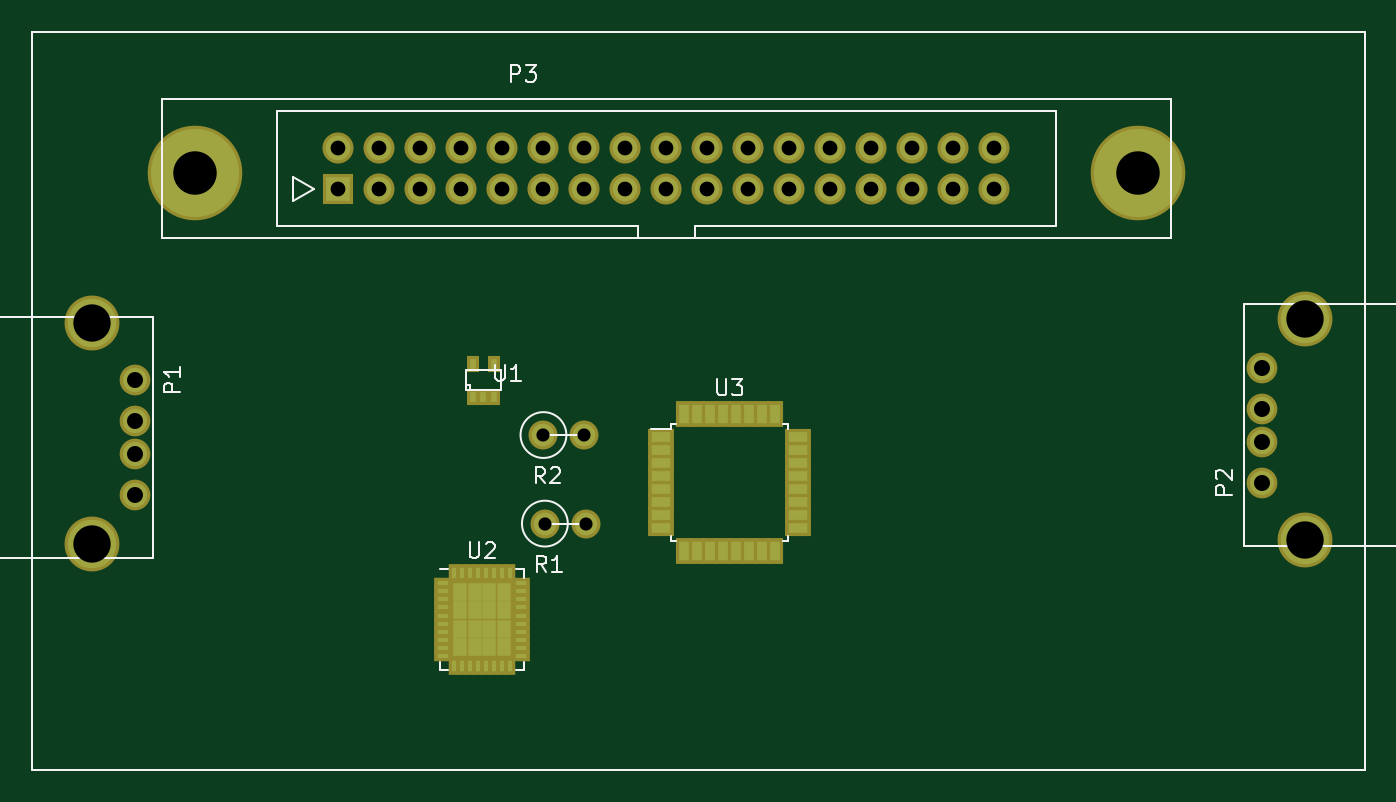
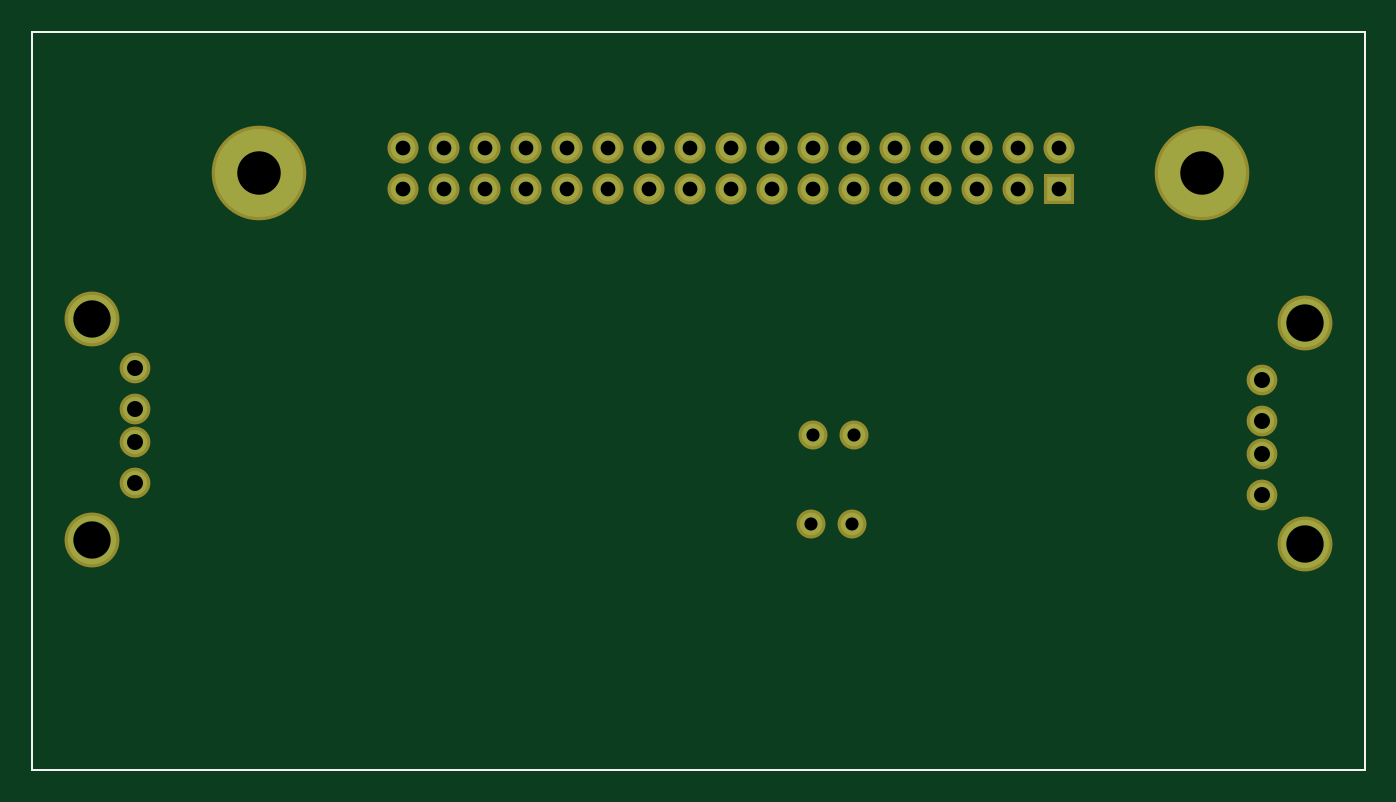
Circuit board: 10 layer files. Board 82.6 x 45.7 mm.
- bottom_copper: usbmodulestick-B.Cu.gbl (2042 bytes)
- bottom_mask: usbmodulestick-B.Mask.gbs (2036 bytes)
- paste: usbmodulestick-B.Paste.gbp (506 bytes)
- bottom_silk: usbmodulestick-B.SilkS.gbo (507 bytes)
- outline: usbmodulestick-Edge.Cuts.gm1 (507 bytes)
- top_copper: usbmodulestick-F.Cu.gtl (4574 bytes)
- top_mask: usbmodulestick-F.Mask.gts (4568 bytes)
- paste: usbmodulestick-F.Paste.gtp (3038 bytes)
- top_silk: usbmodulestick-F.SilkS.gto (7464 bytes)
- drill: usbmodulestick.drl (978 bytes)

=== bottom_copper: usbmodulestick-B.Cu.gbl ===
G04 #@! TF.FileFunction,Copper,L2,Bot,Signal*
%FSLAX46Y46*%
G04 Gerber Fmt 4.6, Leading zero omitted, Abs format (unit mm)*
G04 Created by KiCad (PCBNEW 4.0.2-4+6225~38~ubuntu14.04.1-stable) date Fri 25 Mar 2016 04:25:24 PM CET*
%MOMM*%
G01*
G04 APERTURE LIST*
%ADD10C,0.150000*%
%ADD11C,1.501140*%
%ADD12C,2.999740*%
%ADD13R,1.524000X1.524000*%
%ADD14C,1.524000*%
%ADD15C,5.461000*%
%ADD16C,1.397000*%
G04 APERTURE END LIST*
D10*
X219710000Y-93980000D02*
X137160000Y-93980000D01*
X219710000Y-139700000D02*
X219710000Y-93980000D01*
X137160000Y-139700000D02*
X219710000Y-139700000D01*
X137160000Y-93980000D02*
X137160000Y-139700000D01*
D11*
X143512120Y-122682860D03*
X143512120Y-120142860D03*
X143512120Y-118110860D03*
X143512120Y-115570860D03*
D12*
X140845120Y-125730860D03*
X140845120Y-112014860D03*
D11*
X213357880Y-114807140D03*
X213357880Y-117347140D03*
X213357880Y-119379140D03*
X213357880Y-121919140D03*
D12*
X216024880Y-111759140D03*
X216024880Y-125475140D03*
D13*
X156121100Y-103733600D03*
D14*
X156121100Y-101193600D03*
X158661100Y-103733600D03*
X158661100Y-101193600D03*
X161201100Y-103733600D03*
X161201100Y-101193600D03*
X163741100Y-103733600D03*
X163741100Y-101193600D03*
X166281100Y-103733600D03*
X166281100Y-101193600D03*
X168821100Y-103733600D03*
X168821100Y-101193600D03*
X171361100Y-103733600D03*
X171361100Y-101193600D03*
X173901100Y-103733600D03*
X173901100Y-101193600D03*
X176441100Y-103733600D03*
X176441100Y-101193600D03*
X178981100Y-103733600D03*
X178981100Y-101193600D03*
D15*
X147231100Y-102717600D03*
D14*
X181521100Y-103733600D03*
X181521100Y-101193600D03*
X184061100Y-103733600D03*
X184061100Y-101193600D03*
X186601100Y-103733600D03*
X186601100Y-101193600D03*
X189141100Y-103733600D03*
X189141100Y-101193600D03*
X191681100Y-103733600D03*
X191681100Y-101193600D03*
X194221100Y-103733600D03*
X194221100Y-101193600D03*
X196761100Y-103733600D03*
X196761100Y-101193600D03*
D15*
X205651100Y-102717600D03*
D16*
X168910000Y-124460000D03*
X171450000Y-124460000D03*
X168821100Y-118973600D03*
X171361100Y-118973600D03*
M02*

=== bottom_mask: usbmodulestick-B.Mask.gbs ===
G04 #@! TF.FileFunction,Soldermask,Bot*
%FSLAX46Y46*%
G04 Gerber Fmt 4.6, Leading zero omitted, Abs format (unit mm)*
G04 Created by KiCad (PCBNEW 4.0.2-4+6225~38~ubuntu14.04.1-stable) date Fri 25 Mar 2016 04:25:24 PM CET*
%MOMM*%
G01*
G04 APERTURE LIST*
%ADD10C,0.150000*%
%ADD11C,1.901140*%
%ADD12C,3.399740*%
%ADD13R,1.924000X1.924000*%
%ADD14C,1.924000*%
%ADD15C,5.861000*%
%ADD16C,1.797000*%
G04 APERTURE END LIST*
D10*
X219710000Y-93980000D02*
X137160000Y-93980000D01*
X219710000Y-139700000D02*
X219710000Y-93980000D01*
X137160000Y-139700000D02*
X219710000Y-139700000D01*
X137160000Y-93980000D02*
X137160000Y-139700000D01*
D11*
X143512120Y-122682860D03*
X143512120Y-120142860D03*
X143512120Y-118110860D03*
X143512120Y-115570860D03*
D12*
X140845120Y-125730860D03*
X140845120Y-112014860D03*
D11*
X213357880Y-114807140D03*
X213357880Y-117347140D03*
X213357880Y-119379140D03*
X213357880Y-121919140D03*
D12*
X216024880Y-111759140D03*
X216024880Y-125475140D03*
D13*
X156121100Y-103733600D03*
D14*
X156121100Y-101193600D03*
X158661100Y-103733600D03*
X158661100Y-101193600D03*
X161201100Y-103733600D03*
X161201100Y-101193600D03*
X163741100Y-103733600D03*
X163741100Y-101193600D03*
X166281100Y-103733600D03*
X166281100Y-101193600D03*
X168821100Y-103733600D03*
X168821100Y-101193600D03*
X171361100Y-103733600D03*
X171361100Y-101193600D03*
X173901100Y-103733600D03*
X173901100Y-101193600D03*
X176441100Y-103733600D03*
X176441100Y-101193600D03*
X178981100Y-103733600D03*
X178981100Y-101193600D03*
D15*
X147231100Y-102717600D03*
D14*
X181521100Y-103733600D03*
X181521100Y-101193600D03*
X184061100Y-103733600D03*
X184061100Y-101193600D03*
X186601100Y-103733600D03*
X186601100Y-101193600D03*
X189141100Y-103733600D03*
X189141100Y-101193600D03*
X191681100Y-103733600D03*
X191681100Y-101193600D03*
X194221100Y-103733600D03*
X194221100Y-101193600D03*
X196761100Y-103733600D03*
X196761100Y-101193600D03*
D15*
X205651100Y-102717600D03*
D16*
X168910000Y-124460000D03*
X171450000Y-124460000D03*
X168821100Y-118973600D03*
X171361100Y-118973600D03*
M02*

=== paste: usbmodulestick-B.Paste.gbp ===
G04 #@! TF.FileFunction,Paste,Bot*
%FSLAX46Y46*%
G04 Gerber Fmt 4.6, Leading zero omitted, Abs format (unit mm)*
G04 Created by KiCad (PCBNEW 4.0.2-4+6225~38~ubuntu14.04.1-stable) date Fri 25 Mar 2016 04:25:24 PM CET*
%MOMM*%
G01*
G04 APERTURE LIST*
%ADD10C,0.150000*%
G04 APERTURE END LIST*
D10*
X219710000Y-93980000D02*
X137160000Y-93980000D01*
X219710000Y-139700000D02*
X219710000Y-93980000D01*
X137160000Y-139700000D02*
X219710000Y-139700000D01*
X137160000Y-93980000D02*
X137160000Y-139700000D01*
M02*

=== bottom_silk: usbmodulestick-B.SilkS.gbo ===
G04 #@! TF.FileFunction,Legend,Bot*
%FSLAX46Y46*%
G04 Gerber Fmt 4.6, Leading zero omitted, Abs format (unit mm)*
G04 Created by KiCad (PCBNEW 4.0.2-4+6225~38~ubuntu14.04.1-stable) date Fri 25 Mar 2016 04:25:24 PM CET*
%MOMM*%
G01*
G04 APERTURE LIST*
%ADD10C,0.150000*%
G04 APERTURE END LIST*
D10*
X219710000Y-93980000D02*
X137160000Y-93980000D01*
X219710000Y-139700000D02*
X219710000Y-93980000D01*
X137160000Y-139700000D02*
X219710000Y-139700000D01*
X137160000Y-93980000D02*
X137160000Y-139700000D01*
M02*

=== outline: usbmodulestick-Edge.Cuts.gm1 ===
G04 #@! TF.FileFunction,Profile,NP*
%FSLAX46Y46*%
G04 Gerber Fmt 4.6, Leading zero omitted, Abs format (unit mm)*
G04 Created by KiCad (PCBNEW 4.0.2-4+6225~38~ubuntu14.04.1-stable) date Fri 25 Mar 2016 04:25:24 PM CET*
%MOMM*%
G01*
G04 APERTURE LIST*
%ADD10C,0.150000*%
G04 APERTURE END LIST*
D10*
X219710000Y-93980000D02*
X137160000Y-93980000D01*
X219710000Y-139700000D02*
X219710000Y-93980000D01*
X137160000Y-139700000D02*
X219710000Y-139700000D01*
X137160000Y-93980000D02*
X137160000Y-139700000D01*
M02*

=== top_copper: usbmodulestick-F.Cu.gtl ===
G04 #@! TF.FileFunction,Copper,L1,Top,Signal*
%FSLAX46Y46*%
G04 Gerber Fmt 4.6, Leading zero omitted, Abs format (unit mm)*
G04 Created by KiCad (PCBNEW 4.0.2-4+6225~38~ubuntu14.04.1-stable) date Fri 25 Mar 2016 04:25:24 PM CET*
%MOMM*%
G01*
G04 APERTURE LIST*
%ADD10C,0.150000*%
%ADD11C,1.501140*%
%ADD12C,2.999740*%
%ADD13R,1.524000X1.524000*%
%ADD14C,1.524000*%
%ADD15C,5.461000*%
%ADD16C,1.397000*%
%ADD17R,0.406400X0.660400*%
%ADD18R,0.700000X0.250000*%
%ADD19R,0.250000X0.700000*%
%ADD20R,0.900000X1.150000*%
%ADD21R,1.200000X0.600000*%
%ADD22R,0.600000X1.200000*%
G04 APERTURE END LIST*
D10*
X219710000Y-93980000D02*
X137160000Y-93980000D01*
X219710000Y-139700000D02*
X219710000Y-93980000D01*
X137160000Y-139700000D02*
X219710000Y-139700000D01*
X137160000Y-93980000D02*
X137160000Y-139700000D01*
D11*
X143512120Y-122682860D03*
X143512120Y-120142860D03*
X143512120Y-118110860D03*
X143512120Y-115570860D03*
D12*
X140845120Y-125730860D03*
X140845120Y-112014860D03*
D11*
X213357880Y-114807140D03*
X213357880Y-117347140D03*
X213357880Y-119379140D03*
X213357880Y-121919140D03*
D12*
X216024880Y-111759140D03*
X216024880Y-125475140D03*
D13*
X156121100Y-103733600D03*
D14*
X156121100Y-101193600D03*
X158661100Y-103733600D03*
X158661100Y-101193600D03*
X161201100Y-103733600D03*
X161201100Y-101193600D03*
X163741100Y-103733600D03*
X163741100Y-101193600D03*
X166281100Y-103733600D03*
X166281100Y-101193600D03*
X168821100Y-103733600D03*
X168821100Y-101193600D03*
X171361100Y-103733600D03*
X171361100Y-101193600D03*
X173901100Y-103733600D03*
X173901100Y-101193600D03*
X176441100Y-103733600D03*
X176441100Y-101193600D03*
X178981100Y-103733600D03*
X178981100Y-101193600D03*
D15*
X147231100Y-102717600D03*
D14*
X181521100Y-103733600D03*
X181521100Y-101193600D03*
X184061100Y-103733600D03*
X184061100Y-101193600D03*
X186601100Y-103733600D03*
X186601100Y-101193600D03*
X189141100Y-103733600D03*
X189141100Y-101193600D03*
X191681100Y-103733600D03*
X191681100Y-101193600D03*
X194221100Y-103733600D03*
X194221100Y-101193600D03*
X196761100Y-103733600D03*
X196761100Y-101193600D03*
D15*
X205651100Y-102717600D03*
D16*
X168910000Y-124460000D03*
X171450000Y-124460000D03*
X168821100Y-118973600D03*
X171361100Y-118973600D03*
D17*
X164439600Y-116586000D03*
X165760400Y-116586000D03*
X165100000Y-116586000D03*
X165760400Y-114554000D03*
X164439600Y-114554000D03*
D18*
X162611100Y-128153600D03*
X162611100Y-128653600D03*
X162611100Y-129153600D03*
X162611100Y-129653600D03*
X162611100Y-130153600D03*
X162611100Y-130653600D03*
X162611100Y-131153600D03*
X162611100Y-131653600D03*
X162611100Y-132153600D03*
X162611100Y-132653600D03*
D19*
X163261100Y-133303600D03*
X163761100Y-133303600D03*
X164261100Y-133303600D03*
X164761100Y-133303600D03*
X165261100Y-133303600D03*
X165761100Y-133303600D03*
X166261100Y-133303600D03*
X166761100Y-133303600D03*
D18*
X167411100Y-132653600D03*
X167411100Y-132153600D03*
X167411100Y-131653600D03*
X167411100Y-131153600D03*
X167411100Y-130653600D03*
X167411100Y-130153600D03*
X167411100Y-129653600D03*
X167411100Y-129153600D03*
X167411100Y-128653600D03*
X167411100Y-128153600D03*
D19*
X166761100Y-127503600D03*
X166261100Y-127503600D03*
X165761100Y-127503600D03*
X165261100Y-127503600D03*
X164761100Y-127503600D03*
X164261100Y-127503600D03*
X163761100Y-127503600D03*
X163261100Y-127503600D03*
D20*
X166361100Y-132128600D03*
X166361100Y-130978600D03*
X166361100Y-129828600D03*
X166361100Y-128678600D03*
X165461100Y-132128600D03*
X165461100Y-130978600D03*
X165461100Y-129828600D03*
X165461100Y-128678600D03*
X164561100Y-132128600D03*
X164561100Y-130978600D03*
X164561100Y-129828600D03*
X164561100Y-128678600D03*
X163661100Y-132128600D03*
X163661100Y-130978600D03*
X163661100Y-129828600D03*
X163661100Y-128678600D03*
D21*
X176090000Y-119120000D03*
X176090000Y-119920000D03*
X176090000Y-120720000D03*
X176090000Y-121520000D03*
X176090000Y-122320000D03*
X176090000Y-123120000D03*
X176090000Y-123920000D03*
X176090000Y-124720000D03*
D22*
X177540000Y-126170000D03*
X178340000Y-126170000D03*
X179140000Y-126170000D03*
X179940000Y-126170000D03*
X180740000Y-126170000D03*
X181540000Y-126170000D03*
X182340000Y-126170000D03*
X183140000Y-126170000D03*
D21*
X184590000Y-124720000D03*
X184590000Y-123920000D03*
X184590000Y-123120000D03*
X184590000Y-122320000D03*
X184590000Y-121520000D03*
X184590000Y-120720000D03*
X184590000Y-119920000D03*
X184590000Y-119120000D03*
D22*
X183140000Y-117670000D03*
X182340000Y-117670000D03*
X181540000Y-117670000D03*
X180740000Y-117670000D03*
X179940000Y-117670000D03*
X179140000Y-117670000D03*
X178340000Y-117670000D03*
X177540000Y-117670000D03*
M02*

=== top_mask: usbmodulestick-F.Mask.gts ===
G04 #@! TF.FileFunction,Soldermask,Top*
%FSLAX46Y46*%
G04 Gerber Fmt 4.6, Leading zero omitted, Abs format (unit mm)*
G04 Created by KiCad (PCBNEW 4.0.2-4+6225~38~ubuntu14.04.1-stable) date Fri 25 Mar 2016 04:25:24 PM CET*
%MOMM*%
G01*
G04 APERTURE LIST*
%ADD10C,0.150000*%
%ADD11C,1.901140*%
%ADD12C,3.399740*%
%ADD13R,1.924000X1.924000*%
%ADD14C,1.924000*%
%ADD15C,5.861000*%
%ADD16C,1.797000*%
%ADD17R,0.806400X1.060400*%
%ADD18R,1.100000X0.650000*%
%ADD19R,0.650000X1.100000*%
%ADD20R,1.300000X1.550000*%
%ADD21R,1.600000X1.000000*%
%ADD22R,1.000000X1.600000*%
G04 APERTURE END LIST*
D10*
X219710000Y-93980000D02*
X137160000Y-93980000D01*
X219710000Y-139700000D02*
X219710000Y-93980000D01*
X137160000Y-139700000D02*
X219710000Y-139700000D01*
X137160000Y-93980000D02*
X137160000Y-139700000D01*
D11*
X143512120Y-122682860D03*
X143512120Y-120142860D03*
X143512120Y-118110860D03*
X143512120Y-115570860D03*
D12*
X140845120Y-125730860D03*
X140845120Y-112014860D03*
D11*
X213357880Y-114807140D03*
X213357880Y-117347140D03*
X213357880Y-119379140D03*
X213357880Y-121919140D03*
D12*
X216024880Y-111759140D03*
X216024880Y-125475140D03*
D13*
X156121100Y-103733600D03*
D14*
X156121100Y-101193600D03*
X158661100Y-103733600D03*
X158661100Y-101193600D03*
X161201100Y-103733600D03*
X161201100Y-101193600D03*
X163741100Y-103733600D03*
X163741100Y-101193600D03*
X166281100Y-103733600D03*
X166281100Y-101193600D03*
X168821100Y-103733600D03*
X168821100Y-101193600D03*
X171361100Y-103733600D03*
X171361100Y-101193600D03*
X173901100Y-103733600D03*
X173901100Y-101193600D03*
X176441100Y-103733600D03*
X176441100Y-101193600D03*
X178981100Y-103733600D03*
X178981100Y-101193600D03*
D15*
X147231100Y-102717600D03*
D14*
X181521100Y-103733600D03*
X181521100Y-101193600D03*
X184061100Y-103733600D03*
X184061100Y-101193600D03*
X186601100Y-103733600D03*
X186601100Y-101193600D03*
X189141100Y-103733600D03*
X189141100Y-101193600D03*
X191681100Y-103733600D03*
X191681100Y-101193600D03*
X194221100Y-103733600D03*
X194221100Y-101193600D03*
X196761100Y-103733600D03*
X196761100Y-101193600D03*
D15*
X205651100Y-102717600D03*
D16*
X168910000Y-124460000D03*
X171450000Y-124460000D03*
X168821100Y-118973600D03*
X171361100Y-118973600D03*
D17*
X164439600Y-116586000D03*
X165760400Y-116586000D03*
X165100000Y-116586000D03*
X165760400Y-114554000D03*
X164439600Y-114554000D03*
D18*
X162611100Y-128153600D03*
X162611100Y-128653600D03*
X162611100Y-129153600D03*
X162611100Y-129653600D03*
X162611100Y-130153600D03*
X162611100Y-130653600D03*
X162611100Y-131153600D03*
X162611100Y-131653600D03*
X162611100Y-132153600D03*
X162611100Y-132653600D03*
D19*
X163261100Y-133303600D03*
X163761100Y-133303600D03*
X164261100Y-133303600D03*
X164761100Y-133303600D03*
X165261100Y-133303600D03*
X165761100Y-133303600D03*
X166261100Y-133303600D03*
X166761100Y-133303600D03*
D18*
X167411100Y-132653600D03*
X167411100Y-132153600D03*
X167411100Y-131653600D03*
X167411100Y-131153600D03*
X167411100Y-130653600D03*
X167411100Y-130153600D03*
X167411100Y-129653600D03*
X167411100Y-129153600D03*
X167411100Y-128653600D03*
X167411100Y-128153600D03*
D19*
X166761100Y-127503600D03*
X166261100Y-127503600D03*
X165761100Y-127503600D03*
X165261100Y-127503600D03*
X164761100Y-127503600D03*
X164261100Y-127503600D03*
X163761100Y-127503600D03*
X163261100Y-127503600D03*
D20*
X166361100Y-132128600D03*
X166361100Y-130978600D03*
X166361100Y-129828600D03*
X166361100Y-128678600D03*
X165461100Y-132128600D03*
X165461100Y-130978600D03*
X165461100Y-129828600D03*
X165461100Y-128678600D03*
X164561100Y-132128600D03*
X164561100Y-130978600D03*
X164561100Y-129828600D03*
X164561100Y-128678600D03*
X163661100Y-132128600D03*
X163661100Y-130978600D03*
X163661100Y-129828600D03*
X163661100Y-128678600D03*
D21*
X176090000Y-119120000D03*
X176090000Y-119920000D03*
X176090000Y-120720000D03*
X176090000Y-121520000D03*
X176090000Y-122320000D03*
X176090000Y-123120000D03*
X176090000Y-123920000D03*
X176090000Y-124720000D03*
D22*
X177540000Y-126170000D03*
X178340000Y-126170000D03*
X179140000Y-126170000D03*
X179940000Y-126170000D03*
X180740000Y-126170000D03*
X181540000Y-126170000D03*
X182340000Y-126170000D03*
X183140000Y-126170000D03*
D21*
X184590000Y-124720000D03*
X184590000Y-123920000D03*
X184590000Y-123120000D03*
X184590000Y-122320000D03*
X184590000Y-121520000D03*
X184590000Y-120720000D03*
X184590000Y-119920000D03*
X184590000Y-119120000D03*
D22*
X183140000Y-117670000D03*
X182340000Y-117670000D03*
X181540000Y-117670000D03*
X180740000Y-117670000D03*
X179940000Y-117670000D03*
X179140000Y-117670000D03*
X178340000Y-117670000D03*
X177540000Y-117670000D03*
M02*

=== paste: usbmodulestick-F.Paste.gtp ===
G04 #@! TF.FileFunction,Paste,Top*
%FSLAX46Y46*%
G04 Gerber Fmt 4.6, Leading zero omitted, Abs format (unit mm)*
G04 Created by KiCad (PCBNEW 4.0.2-4+6225~38~ubuntu14.04.1-stable) date Fri 25 Mar 2016 04:25:24 PM CET*
%MOMM*%
G01*
G04 APERTURE LIST*
%ADD10C,0.150000*%
%ADD11R,0.406400X0.660400*%
%ADD12R,0.700000X0.250000*%
%ADD13R,0.250000X0.700000*%
%ADD14R,0.540000X0.690000*%
%ADD15R,1.200000X0.600000*%
%ADD16R,0.600000X1.200000*%
G04 APERTURE END LIST*
D10*
X219710000Y-93980000D02*
X137160000Y-93980000D01*
X219710000Y-139700000D02*
X219710000Y-93980000D01*
X137160000Y-139700000D02*
X219710000Y-139700000D01*
X137160000Y-93980000D02*
X137160000Y-139700000D01*
D11*
X164439600Y-116586000D03*
X165760400Y-116586000D03*
X165100000Y-116586000D03*
X165760400Y-114554000D03*
X164439600Y-114554000D03*
D12*
X162611100Y-128153600D03*
X162611100Y-128653600D03*
X162611100Y-129153600D03*
X162611100Y-129653600D03*
X162611100Y-130153600D03*
X162611100Y-130653600D03*
X162611100Y-131153600D03*
X162611100Y-131653600D03*
X162611100Y-132153600D03*
X162611100Y-132653600D03*
D13*
X163261100Y-133303600D03*
X163761100Y-133303600D03*
X164261100Y-133303600D03*
X164761100Y-133303600D03*
X165261100Y-133303600D03*
X165761100Y-133303600D03*
X166261100Y-133303600D03*
X166761100Y-133303600D03*
D12*
X167411100Y-132653600D03*
X167411100Y-132153600D03*
X167411100Y-131653600D03*
X167411100Y-131153600D03*
X167411100Y-130653600D03*
X167411100Y-130153600D03*
X167411100Y-129653600D03*
X167411100Y-129153600D03*
X167411100Y-128653600D03*
X167411100Y-128153600D03*
D13*
X166761100Y-127503600D03*
X166261100Y-127503600D03*
X165761100Y-127503600D03*
X165261100Y-127503600D03*
X164761100Y-127503600D03*
X164261100Y-127503600D03*
X163761100Y-127503600D03*
X163261100Y-127503600D03*
D14*
X166361100Y-132128600D03*
X166361100Y-130978600D03*
X166361100Y-129828600D03*
X166361100Y-128678600D03*
X165461100Y-132128600D03*
X165461100Y-130978600D03*
X165461100Y-129828600D03*
X165461100Y-128678600D03*
X164561100Y-132128600D03*
X164561100Y-130978600D03*
X164561100Y-129828600D03*
X164561100Y-128678600D03*
X163661100Y-132128600D03*
X163661100Y-130978600D03*
X163661100Y-129828600D03*
X163661100Y-128678600D03*
D15*
X176090000Y-119120000D03*
X176090000Y-119920000D03*
X176090000Y-120720000D03*
X176090000Y-121520000D03*
X176090000Y-122320000D03*
X176090000Y-123120000D03*
X176090000Y-123920000D03*
X176090000Y-124720000D03*
D16*
X177540000Y-126170000D03*
X178340000Y-126170000D03*
X179140000Y-126170000D03*
X179940000Y-126170000D03*
X180740000Y-126170000D03*
X181540000Y-126170000D03*
X182340000Y-126170000D03*
X183140000Y-126170000D03*
D15*
X184590000Y-124720000D03*
X184590000Y-123920000D03*
X184590000Y-123120000D03*
X184590000Y-122320000D03*
X184590000Y-121520000D03*
X184590000Y-120720000D03*
X184590000Y-119920000D03*
X184590000Y-119120000D03*
D16*
X183140000Y-117670000D03*
X182340000Y-117670000D03*
X181540000Y-117670000D03*
X180740000Y-117670000D03*
X179940000Y-117670000D03*
X179140000Y-117670000D03*
X178340000Y-117670000D03*
X177540000Y-117670000D03*
M02*

=== top_silk: usbmodulestick-F.SilkS.gto (7464 bytes, source omitted) ===
=== drill: usbmodulestick.drl ===
M48
;DRILL file {KiCad 4.0.2-4+6225~38~ubuntu14.04.1-stable} date Fri 25 Mar 2016 04:25:26 PM CET
;FORMAT={2:4/ absolute / inch / suppress leading zeros}
FMAT,2
INCH,TZ
T1C0.032
T2C0.036
T3C0.039
T4C0.091
T5C0.106
%
G90
G05
M72
T1
X66465Y-46840
X66500Y-49000
X67465Y-46840
X67500Y-49000
T2
X61465Y-39840
X61465Y-40840
X62465Y-39840
X62465Y-40840
X63465Y-39840
X63465Y-40840
X64465Y-39840
X64465Y-40840
X65465Y-39840
X65465Y-40840
X66465Y-39840
X66465Y-40840
X67465Y-39840
X67465Y-40840
X68465Y-39840
X68465Y-40840
X69465Y-39840
X69465Y-40840
X70465Y-39840
X70465Y-40840
X71465Y-39840
X71465Y-40840
X72465Y-39840
X72465Y-40840
X73465Y-39840
X73465Y-40840
X74465Y-39840
X74465Y-40840
X75465Y-39840
X75465Y-40840
X76465Y-39840
X76465Y-40840
X77465Y-39840
X77465Y-40840
T3
X56501Y-45500
X56501Y-46500
X56501Y-47300
X56501Y-48300
X83999Y-45200
X83999Y-46200
X83999Y-47000
X83999Y-48000
T4
X55451Y-44100
X55451Y-49500
X85049Y-44000
X85049Y-49400
T5
X57965Y-40440
X80965Y-40440
T0
M30

